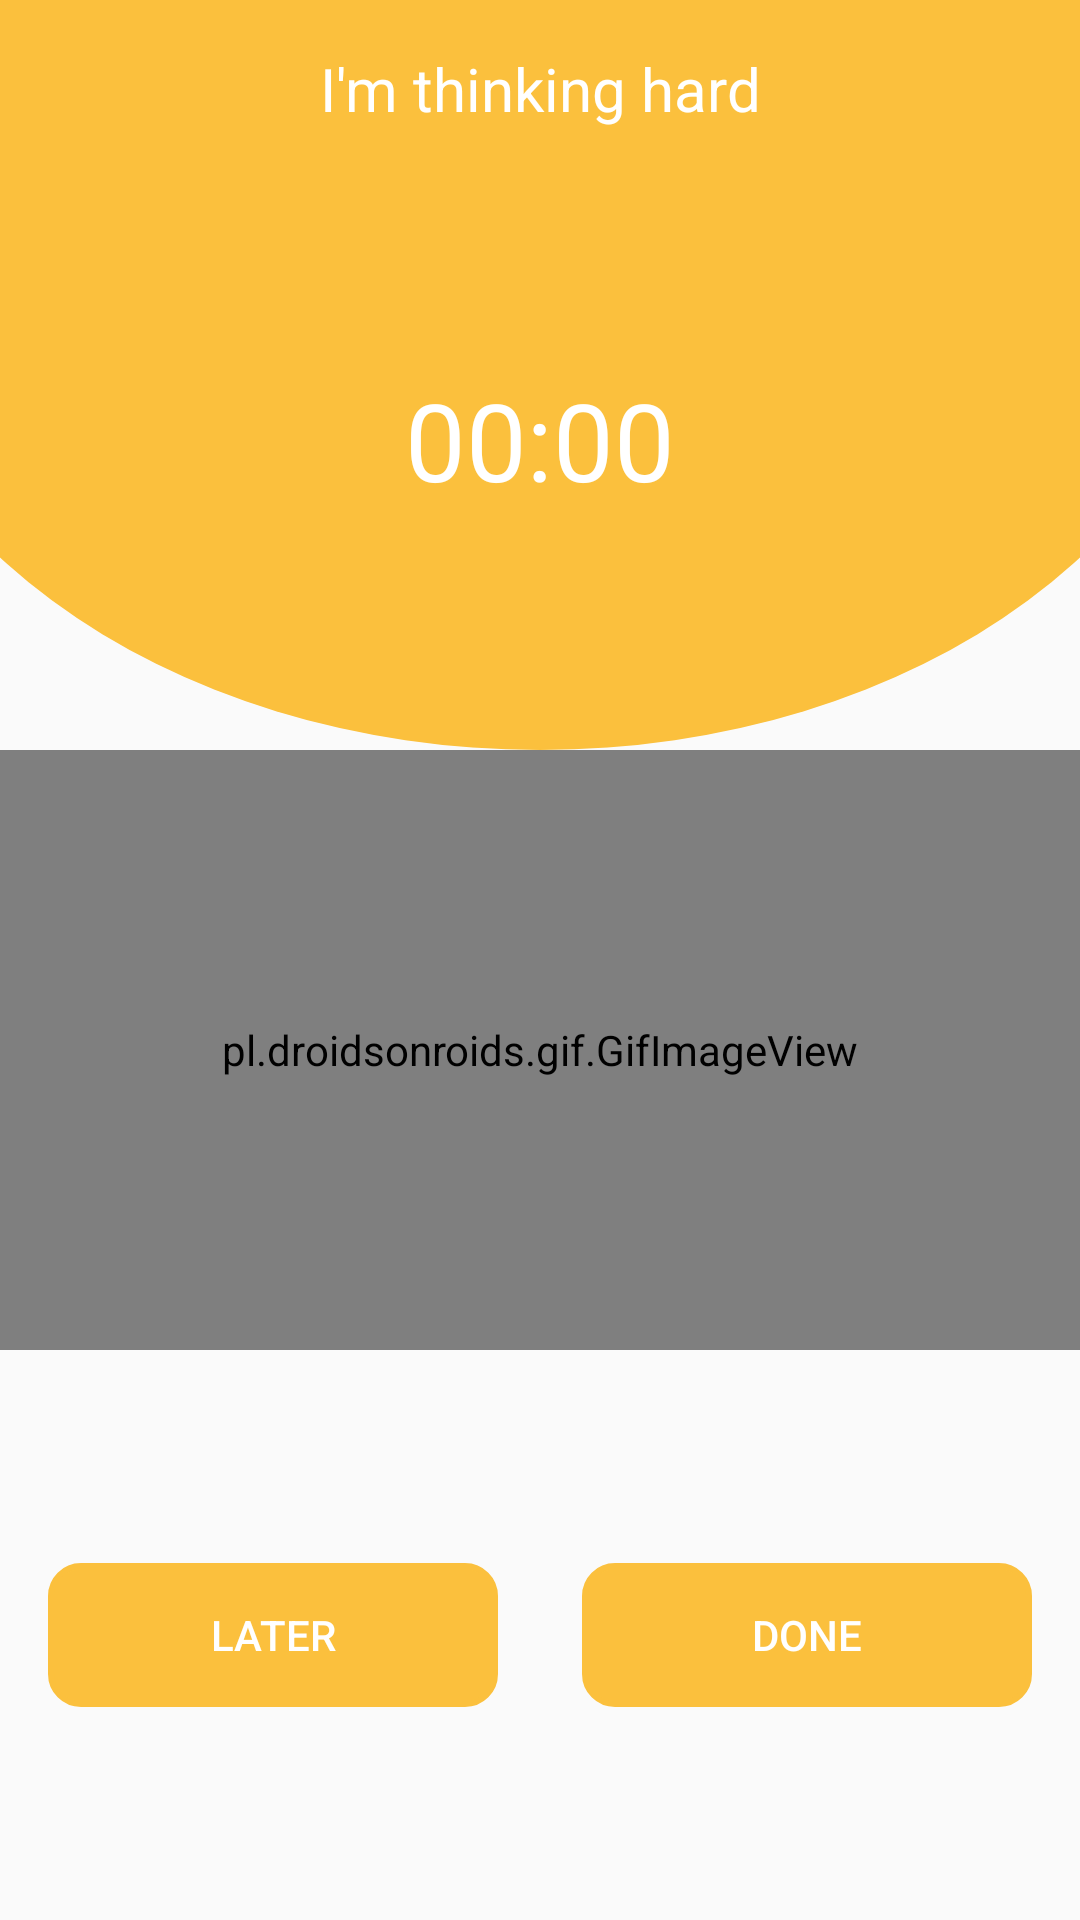

Layout XML and referenced resources for this Android screen:
<!-- AndroidManifest.xml: application theme AppTheme -->
<!-- res/layout/fragment_solving.xml -->
<?xml version="1.0" encoding="utf-8"?>
<androidx.constraintlayout.widget.ConstraintLayout
    xmlns:android="http://schemas.android.com/apk/res/android"
    xmlns:tools="http://schemas.android.com/tools"
    android:layout_width="match_parent"
    android:layout_height="match_parent"
    android:animateLayoutChanges="true"
    xmlns:app="http://schemas.android.com/apk/res-auto"
    tools:context=".fragments.SolvingFragment">

    <androidx.constraintlayout.widget.ConstraintLayout
        android:id="@+id/constraintLayout"
        android:layout_width="match_parent"
        android:layout_height="250dp"
        android:background="@drawable/shape_oval"
        app:layout_constraintEnd_toEndOf="parent"
        app:layout_constraintStart_toStartOf="parent"
        app:layout_constraintTop_toTopOf="parent">

        <TextView
            android:id="@+id/textView"
            android:layout_width="wrap_content"
            android:layout_height="wrap_content"
            android:layout_marginTop="16dp"
            android:text="I'm thinking hard"
            android:textColor="@android:color/white"
            android:textSize="20dp"
            app:layout_constraintEnd_toEndOf="parent"
            app:layout_constraintStart_toStartOf="parent"
            app:layout_constraintTop_toTopOf="parent" />

        <Chronometer
            android:id="@+id/chronometer"
            android:layout_width="wrap_content"
            android:layout_height="wrap_content"
            android:textColor="@android:color/white"
            android:textSize="36sp"
            app:layout_constraintBottom_toBottomOf="parent"
            app:layout_constraintEnd_toEndOf="parent"
            app:layout_constraintStart_toStartOf="parent"
            app:layout_constraintTop_toBottomOf="@+id/textView" />
    </androidx.constraintlayout.widget.ConstraintLayout>

    <pl.droidsonroids.gif.GifImageView
        android:id="@+id/gifImageView"
        android:layout_width="match_parent"
        android:layout_height="200dp"
        android:src="@drawable/cat_gif"
        app:layout_constraintEnd_toEndOf="parent"
        app:layout_constraintStart_toStartOf="parent"
        app:layout_constraintTop_toBottomOf="@+id/constraintLayout" />

    <Button
        android:id="@+id/laterButton"
        android:layout_width="150dp"
        android:layout_height="wrap_content"
        android:layout_marginStart="16dp"
        android:background="@drawable/shape_rectangle_all_round"
        android:backgroundTint="@color/leetcodeMainColor"
        android:text="later"
        android:textColor="@android:color/white"
        app:layout_constraintBottom_toBottomOf="parent"
        app:layout_constraintStart_toStartOf="parent"
        app:layout_constraintTop_toBottomOf="@+id/gifImageView" />

    <Button
        android:id="@+id/doneButton"
        android:layout_width="150dp"
        android:layout_height="wrap_content"
        android:layout_marginEnd="16dp"
        android:background="@drawable/shape_rectangle_all_round"
        android:backgroundTint="@color/leetcodeMainColor"
        android:text="done"
        android:textColor="@android:color/white"
        app:layout_constraintBottom_toBottomOf="parent"
        app:layout_constraintEnd_toEndOf="parent"
        app:layout_constraintTop_toBottomOf="@+id/gifImageView" />
</androidx.constraintlayout.widget.ConstraintLayout>
<!-- resources referenced by this layout -->
<resources>
  <color name="leetcodeMainColor">#FBC03D</color>
  <!-- drawable shape_oval (drawable) -->
  <?xml version="1.0" encoding="utf-8"?>
  <layer-list xmlns:android="http://schemas.android.com/apk/res/android">
      <item
          android:bottom="0dp"
          android:left="-50dp"
          android:right="-50dp"
          android:top="-90dp">
          <shape android:shape="oval">
              <solid android:color="@color/leetcodeMainColor"/>
          </shape>
      </item>
  </layer-list>
  <!-- drawable shape_rectangle_all_round (drawable) -->
  <?xml version="1.0" encoding="utf-8"?>
  <shape xmlns:android="http://schemas.android.com/apk/res/android"
      android:shape="rectangle" >
  
      <stroke android:color="@color/leetcodeMainColor"
          android:width="2dp"/>
  
      <corners
          android:bottomLeftRadius="10dp"
          android:bottomRightRadius="10dp"
          android:topLeftRadius="10dp"
          android:topRightRadius="10dp" />
  </shape>
  <style name="AppTheme" parent="Theme.AppCompat.Light.NoActionBar">
          
          <item name="colorPrimary">@color/colorPrimary</item>
          <item name="colorPrimaryDark">@color/colorPrimaryDark</item>
          <item name="colorAccent">@color/colorAccent</item>
      </style>
  <color name="colorPrimary">#FFEBDB</color>
  <color name="colorPrimaryDark">#FBC03D</color>
  <color name="colorAccent">#EB7349</color>
</resources>
